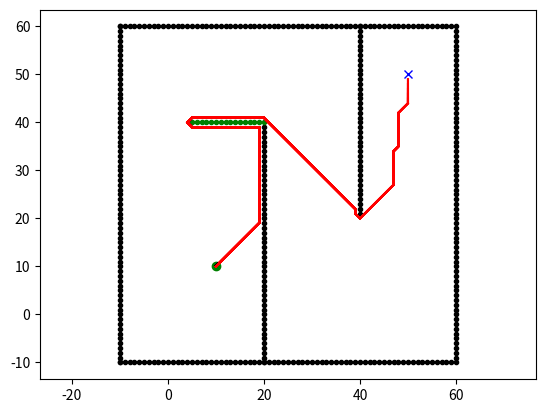

Recreate this plot in Python.
##########################################################
##
## 필요한 라이브러리 import
## 전역 변수 선언
##
##########################################################
import math
from sys import maxsize
import matplotlib.pyplot as plt

show_animation = True



##########################################################
##
## state 클래스:
## 각 격자의 state(위치, 상태, cost 등)를 나타냄
## 상태표현:
##     .: new
##     #: obstacle
##     e: parent of current state
##     *: closed state
##     s: current state
##
##########################################################
class State:
    #########################################
    ## 초기화 함수: 입력된 위치의 node를 초기화(new state)
    #########################################
    def __init__(self, x, y):
        self.x = x
        self.y = y
        self.parent = None
        self.state = "."
        self.t = "new"  # tag for state
        self.h = 0  # cost
        self.k = 0  # cost 

    #########################################
    ## cost 계산: 현재의 node와 입력된 node 간의 cost 계산, 둘 중 하나라도 장애물이면 inf
    #########################################
    def cost(self, state):
        if self.state == "#" or state.state == "#":
            return maxsize

        return math.sqrt(math.pow((self.x - state.x), 2) +
                         math.pow((self.y - state.y), 2))


    #########################################
    ## state 변경 
    #########################################
    def set_state(self, state):
        if state not in ["s", ".", "#", "e", "*"]:
            return
        self.state = state

##########################################################
##
## map 클래스:
## 주행 환경을 격자 지도로 표현
##
##########################################################
class Map:

    #########################################
    ## 초기화 함수
    #########################################
    def __init__(self, row, col):
        self.row = row
        self.col = col
        self.map = self.init_map()

    #########################################
    ## 지도 초기화: 정해진 크기의 격자 지도를 초기화, 모든 node가 new state
    #########################################
    def init_map(self):
        map_list = []
        for i in range(self.row):
            tmp = []
            for j in range(self.col):
                tmp.append(State(i, j))
            map_list.append(tmp)
        return map_list

    #########################################
    ## 입력된 node의 이웃(상하좌우 대각선 1칸) node 반환
    #########################################
    def get_neighbors(self, node):
        node_list = []
        for i in [-1, 0, 1]:
            for j in [-1, 0, 1]:
                if i == 0 and j == 0:
                    continue
                if node.x + i < 0 or node.x + i >= self.row:
                    continue
                if node.y + j < 0 or node.y + j >= self.col:
                    continue
                node_list.append(self.map[node.x + i][node.y + j])
        return node_list

    #########################################
    ## 장애물 node 설정
    #########################################
    def set_obstacle(self, point_list):
        for x, y in point_list:
            if x < 0 or x >= self.row or y < 0 or y >= self.col:
                continue
            self.map[x][y].set_state("#")

##########################################################
##
## Dstar 클래스:
## D star 알고리즘 구동을 위한 함수 포함
## OPEN: 아직 최적 cost 계산이 되지 않아 방문해야하는 node
## CLSOE: 최적 cost 계산이 완료된 node
##
##########################################################
class Dstar:
    #########################################
    ## 초기화 함수
    #########################################
    def __init__(self, maps):
        self.map = maps
        self.open_list = set()

    #########################################
    ## D* 트리 확장 및 업데이트(to-do)
    #########################################
    def process_state(self):

        # open_list에서 가장 작은 cost의 노드와 그 cost를 가져옴
        x = self.min_state()
        k_old = self.get_kmin()

        # 만약 open_list가 비어있다면 함수 종료
        if x is None:
            return -1

        # 위에서 가져온 node를 open_list에서 제거
        self.remove(x)

        # 초기 cost 계산 (정적인 지도 가정)
        if k_old == x.h:
            for y in self.map.get_neighbors(x):
                if (y.t == "new") or (y.parent != x and y.h > x.h + x.cost(y)):
                    y.parent = x
                    self.insert(y, x.h + x.cost(y))

        # 환경 변화로 인해 cost가 달라진 경우 트리 업데이트
        if k_old < x.h:
            for y in self.map.get_neighbors(x):
                if y.h <= k_old and x.h > y.h + x.cost(y):
                    x.parent = y
                    x.h = y.h + x.cost(y)  # x의 cost를 또다른 최소 비용을 갖는 방향으로 수정 
        if k_old != x.h:
            for y in self.map.get_neighbors(x):  # x의 cost가 변화하면서 영향을 받은 이웃들을 재검사 (현재 state의 cost보다 작은 cost를 가지고 있는 경우 검사)
                if y.t == "new" or y.parent == x and y.h != x.h + x.cost(y): # 방문하지 않았던 cell이나 원래 x를 거쳐서 목적지로 도달하는 경로인 cell들
                    y.parent = x
                    self.insert(y, x.h + x.cost(y))
                else:
                    if y.parent != x and y.h > x.h + x.cost(y): # x보다 앞선 step에서 계산된 cell들이 x를 거쳐가면 더 cost가 낮아지게 되는 경우
                        y.parent = x
                        self.insert(y, x.h + x.cost(y))
                    else:
                        if y.parent != x and x.h > y.h + x.cost(y) and y.t == "close" and y.h > k_old: # 앞에서 x의 parent에 할당된 최소 비용의 cell은 아니지만, 변화한 환경에서 x에서 가면 이득이 되는 cell들
                            self.insert(y, y.h) # 코스트가 x.h보다 작으므로, 다시한번 검사
        return self.get_kmin()

    #########################################
    ## open_list에서 최소 k를 가지고 있는 노드 반환
    #########################################
    def min_state(self):
        if not self.open_list:
            return None
        min_state = min(self.open_list, key=lambda x: x.k)
        return min_state

    #########################################
    ## open_list에서 최소 k를 반환
    #########################################
    def get_kmin(self):
        if not self.open_list:
            return 100
        k_min = min([x.k for x in self.open_list])
        return k_min

    #########################################
    ## open_list에 새로운 node를 삽입
    #########################################
    def insert(self, state, h_new):
        if state.t == "new":
            state.k = h_new
        elif state.t == "open":
            state.k = min(state.k, h_new)
        elif state.t == "close":
            state.k = min(state.h, h_new)
        state.h = h_new
        state.t = "open"
        self.open_list.add(state)

    #########################################
    ## open_list에서 입력 node를 삭제
    #########################################
    def remove(self, state):
        if state.t == "open":
            state.t = "close"
        self.open_list.remove(state)

    #########################################
    ## 환경 변화 등으로 인한 트리 수정
    #########################################
    def modify(self, state):
        self.modify_cost(state)
        while True:
            k_min = self.process_state()
            if k_min >= state.h:  # open_list의 최소 k가 현재 state의 cost보다 커지면 더 이상 검사를 할 필요가 없음
                break

    #########################################
    ## 환경 변화 등으로 인한 cost 수정
    #########################################
    def modify_cost(self, x):
        if x.t == "close":
            self.insert(x, x.parent.h + x.cost(x.parent))

    #########################################
    ## 알고리즘 구동
    #########################################
    def run(self, start, end):

        rx = [] # 최종 경로
        ry = []

        self.insert(end, 0.0) # 최종점 삽입

        # 초기 지도에서 최적 cost 생성
        while True:
            self.process_state()
            if start.t == "close":
                break

        start.set_state("s")
        s = start
        s = s.parent
        s.set_state("e")
        current = start

        # 초기 지도에는 없었던 새로운 장애물 생성
        AddNewObstacle(self.map)

        # 새로운 장애물에 대한 업데이트 및 새로운 경로 생성
        while current != end:
            current.set_state("*")
            rx.append(current.x)
            ry.append(current.y)
            if show_animation:
                plt.plot(rx, ry, "-r")
                plt.pause(0.01)
            if current.parent.state == "#": # 앞에서 계산된 cost를 기반으로 경로를 생성하다가 새로운 장애물을 발견하면 cost를 업데이트
                self.modify(current)
                continue
            current = current.parent
        current.set_state("e")

        return rx, ry


#########################################
## 새로운 장애물 생성
#########################################
def AddNewObstacle(map:Map):
    ox, oy = [], []
    for i in range(5, 21):
        ox.append(i)
        oy.append(40)
    map.set_obstacle([(i, j) for i, j in zip(ox, oy)])
    if show_animation:
        plt.pause(0.001)
        plt.plot(ox, oy, ".g")

#########################################
## 메인 함수
#########################################
def main():

    # 지도 및 초기 장애물 설정
    m = Map(100, 100)
    ox, oy = [], []
    for i in range(-10, 60):
        ox.append(i)
        oy.append(-10)
    for i in range(-10, 60):
        ox.append(60)
        oy.append(i)
    for i in range(-10, 61):
        ox.append(i)
        oy.append(60)
    for i in range(-10, 61):
        ox.append(-10)
        oy.append(i)
    for i in range(-10, 40):
        ox.append(20)
        oy.append(i)
    for i in range(0, 40):
        ox.append(40)
        oy.append(60 - i)
    m.set_obstacle([(i, j) for i, j in zip(ox, oy)])

    # 시작, 끝 점 설정
    start = [10, 10]
    goal = [50, 50]
    if show_animation:
        plt.plot(ox, oy, ".k")
        plt.plot(start[0], start[1], "og")
        plt.plot(goal[0], goal[1], "xb")
        plt.axis("equal")

    # 시작, 끝 node를 가져옴
    start = m.map[start[0]][start[1]]
    end = m.map[goal[0]][goal[1]]

    # Dstar 알고리즘 수행
    dstar = Dstar(m)
    rx, ry = dstar.run(start, end)

    if show_animation:
        plt.plot(rx, ry, "-r")
        plt.show()


if __name__ == '__main__':
    main()